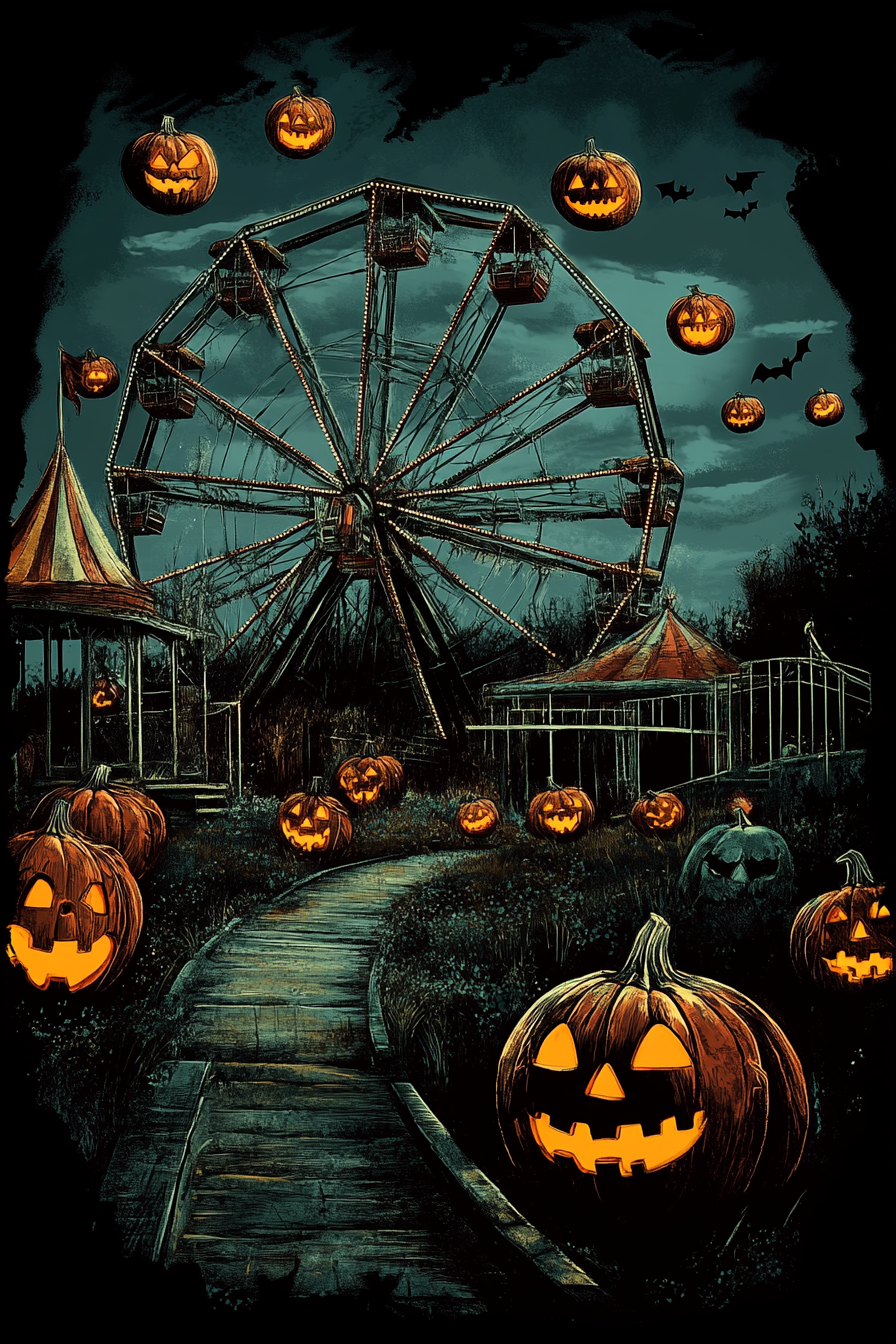
Generation parameters embedded in this image by Midjourney (PNG 'Description' text chunk):
T-shirt featuring an eerie, abandoned amusement park with ghostly rides and floating jack-o'-lanterns. Black background --ar 2:3 --v 6.1 Job ID: 338a3701-0872-43d2-98ec-1f00e255a516